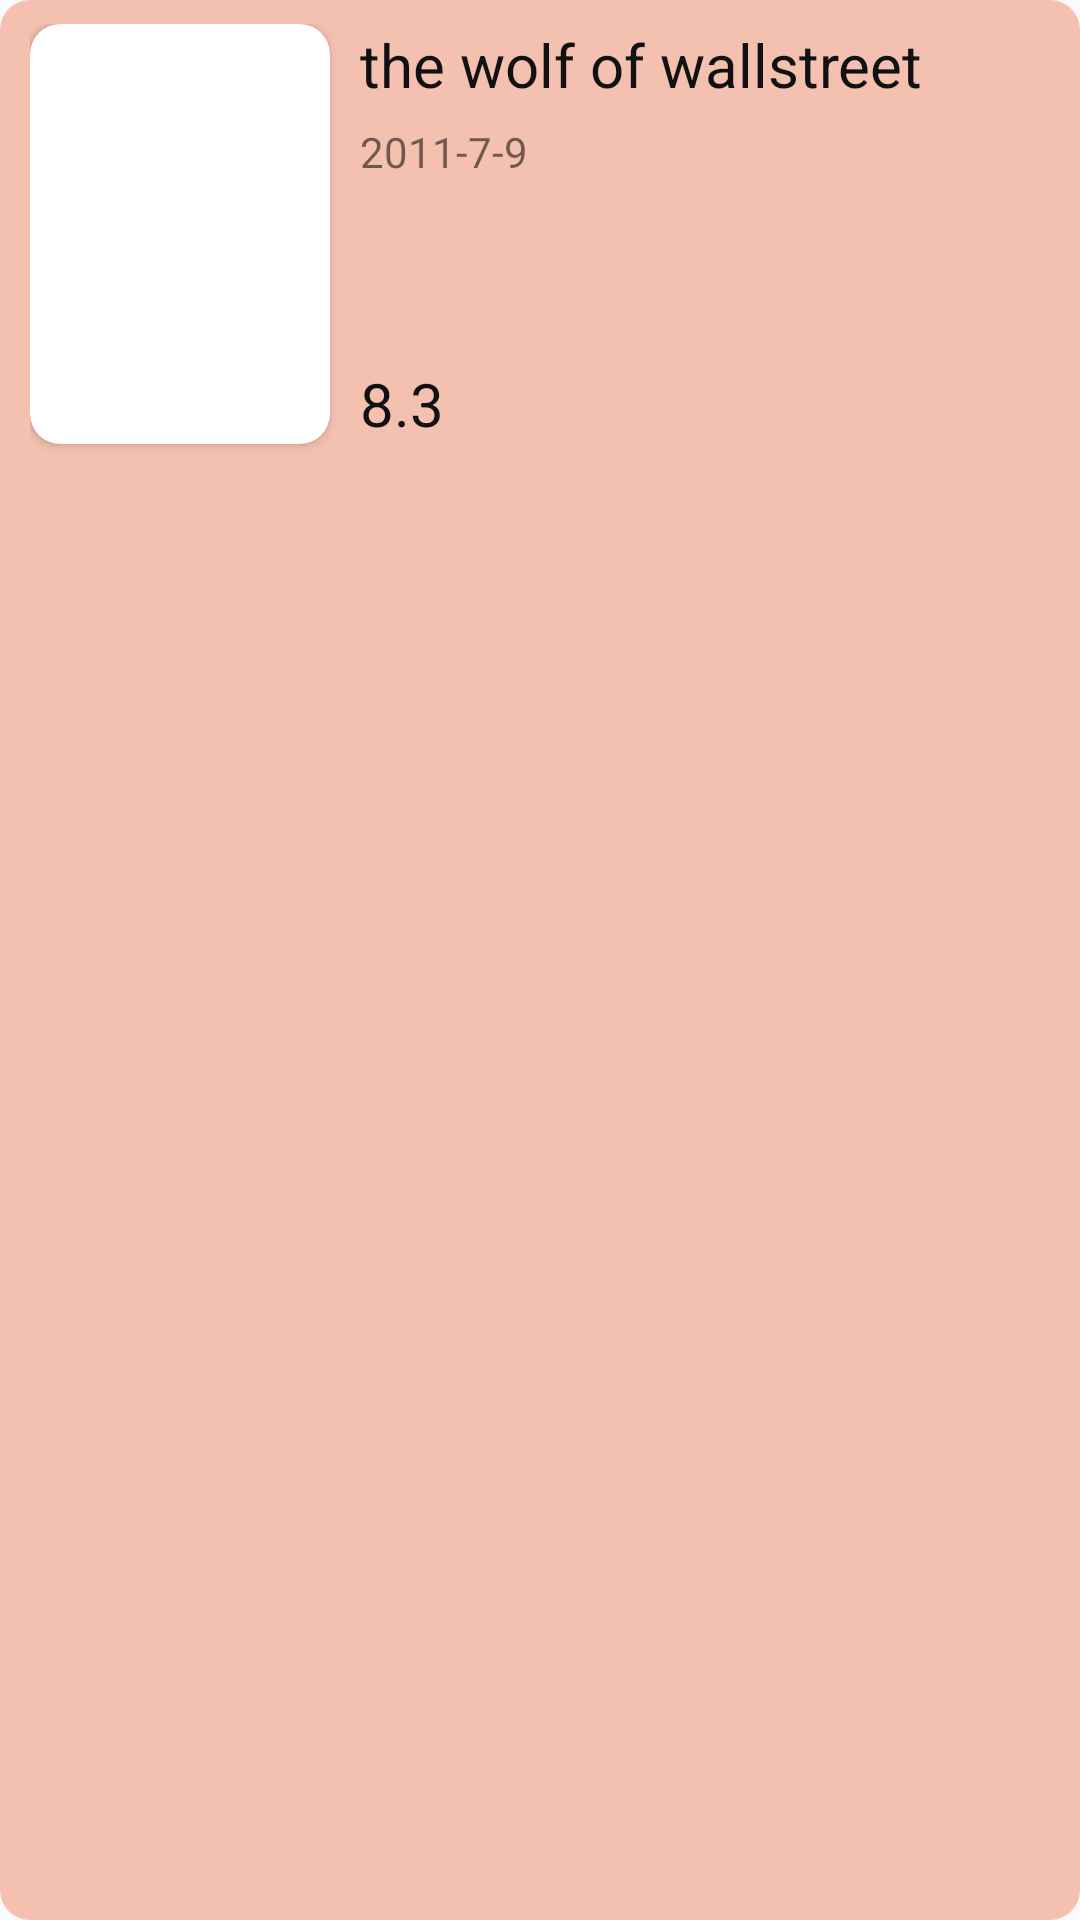

Here is an Android app screen rendered from its layout file. Give the layout XML and the strings, colors and styles it references.
<!-- AndroidManifest.xml: application theme AppTheme -->
<!-- res/layout/movie_recycler_item.xml -->
<?xml version="1.0" encoding="utf-8"?>
<RelativeLayout xmlns:android="http://schemas.android.com/apk/res/android"
    xmlns:app="http://schemas.android.com/apk/res-auto"
    xmlns:tools="http://schemas.android.com/tools"
    android:layout_width="match_parent"
    android:layout_height="wrap_content"
    android:layout_marginTop="10dp"
    android:layout_marginLeft="5dp"
    android:layout_marginRight="5dp"
    android:paddingTop="8dp"
    android:paddingLeft="10dp"
    android:paddingRight="10dp"
    android:paddingBottom="8dp"
    android:background="@drawable/round_image_style"
    android:id="@+id/itemContext"
    tools:context=".MainActivity">

<androidx.cardview.widget.CardView
    android:id="@+id/card"
    android:layout_width="wrap_content"
    android:layout_height="wrap_content"
    android:layout_marginRight="10dp"
    app:cardCornerRadius="10dp">
    <ImageView
        android:id="@+id/imgItem"
        android:layout_width="100dp"
        android:layout_height="140dp"
        android:layout_alignParentStart="true"
        android:scaleType="fitXY" />
</androidx.cardview.widget.CardView>
    <TextView
        android:id="@+id/titleItem"
        android:textSize="20sp"
        android:text="the wolf of wallstreet"
        android:textColor="@color/black"
        android:layout_width="wrap_content"
        android:layout_height="wrap_content"
        android:layout_toRightOf="@+id/card"
        android:maxLines="1"/>

    <TextView
        android:id="@+id/dateItem"
        android:layout_width="wrap_content"
        android:layout_height="wrap_content"
        android:layout_toRightOf="@+id/card"
        android:layout_below="@+id/titleItem"
        android:layout_marginTop="6dp"
        android:text="2011-7-9"/>
    <TextView
        android:id="@+id/rateItem"
        android:layout_width="wrap_content"
        android:layout_height="wrap_content"
        android:layout_toRightOf="@+id/card"
        android:layout_alignBottom="@+id/card"
        android:textSize="20sp"
        android:text="8.3"
        android:textColor="@color/black"
        android:drawableLeft="@drawable/ic_star"/>




</RelativeLayout>
<!-- resources referenced by this layout -->
<resources>
  <color name="black">#111111</color>
  <!-- drawable round_image_style (drawable) -->
  <?xml version="1.0" encoding="utf-8"?>
  <shape xmlns:android="http://schemas.android.com/apk/res/android" android:shape="rectangle">
  
      <corners android:radius="10dp"/>
  
      <solid android:color="#54E64A19"/>
  </shape>
  <style name="AppTheme" parent="Theme.AppCompat.Light">
          
          <item name="colorPrimary">@color/colorPrimary</item>
          <item name="colorPrimaryDark">@color/colorPrimaryDark</item>
          <item name="colorAccent">@color/colorAccent</item>
      </style>
  <color name="colorPrimary">#F7BB07</color>
  <color name="colorPrimaryDark">#ffffff</color>
  <color name="colorAccent">#FFA000</color>
</resources>
